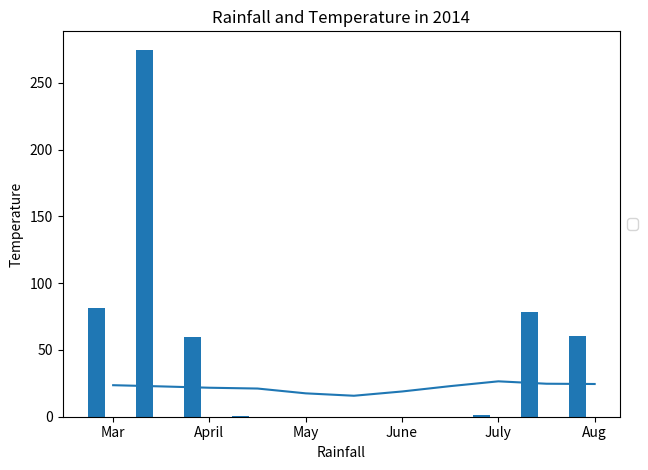

The script that saved this image:
import matplotlib.pyplot as plt
import numpy as np
import pandas as pd

width = .35 # width of a bar

m1_t = pd.DataFrame({
 'Rainfall' : [81.2, 274.8, 60, 0.4, 0, 0, 0, 0, 1.4, 78.6, 60.2],
 'Months of the Year' : ['Feb', 'Marc', 'April', 'May', 'June',
                         'July', 'Aug','Sept', 'Oct',
                         'Nov', 'Dec'],
 'Temperature' : [23.6,22.7,21.7,21.1,17.5,15.7,18.9,22.9,26.5,24.7,24.5],
 })

x_indexes = np.arange(len(m1_t['Temperature']))

# m1_t[['Rainfall','Months of the Year']].plot(kind='bar', width = width)
# m1_t['Temperature'].plot(secondary_y=True)
rainfall = m1_t['Rainfall']
months = m1_t['Months of the Year']
temp = m1_t['Temperature']

plt.bar(x_indexes - width, rainfall, width=width)
plt.plot(temp)

ax = plt.gca()
# plt.xlim([-width, len(m1_t['Rainfall'])-width])
ax.set_xticklabels(('Feb', 'Mar', 'April', 'May', 'June',
                         'July', 'Aug','Sept', 'Oct',
                         'Nov', 'Dec'))
#ax.set_yticklabels('Temperature')
plt.title('Rainfall and Temperature in 2014')
plt.xlabel("Rainfall")
plt.ylabel("Temperature")
plt.tight_layout()
plt.legend(loc='center left', bbox_to_anchor=(1, 0.5))
plt.show()
